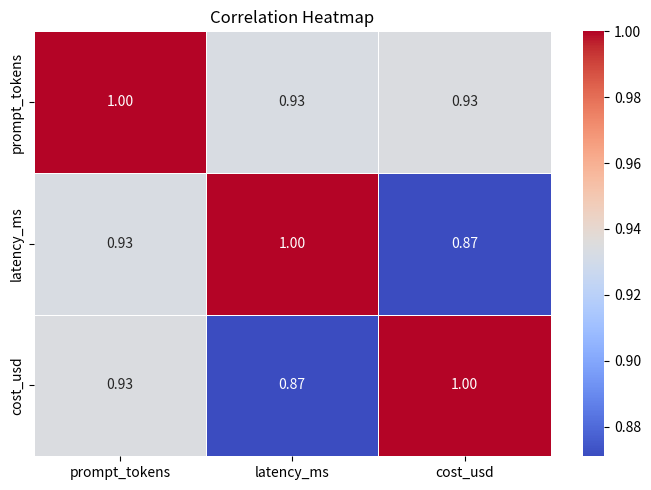

Write the Python code that produced this figure.
import matplotlib.pyplot as plt
import numpy as np
import pandas as pd
import seaborn as sns

rng = np.random.default_rng(42)
prompt_tokens = rng.integers(100, 2000, 200)
df = pd.DataFrame({
    "prompt_tokens": prompt_tokens,
    "latency_ms": prompt_tokens * 0.5 + rng.normal(0, 100, 200),
    "cost_usd": prompt_tokens * 0.00001 + rng.normal(0, 0.002, 200),
})

plt.figure(figsize=(7, 5))
sns.heatmap(df.corr(), annot=True, fmt=".2f", cmap="coolwarm", linewidths=0.5)
plt.title("Correlation Heatmap")
plt.tight_layout()
plt.show()
